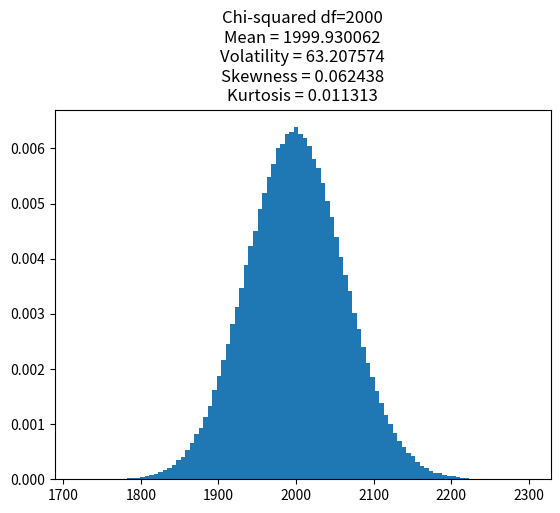

The script that saved this image:
# -*- coding: utf-8 -*-
"""
Spyder Editor

This is a temporary script file.
"""

import numpy as np
import pandas as pd
import matplotlib.pyplot as plt
import scipy
from scipy.stats import skew, kurtosis, chi2

#inputs
coef = 2000 #df in student t, scale in esponential = tasa λ = 1/coef
size=10**6 
random_var_type = 'Chi-squared'
#Destributions: Normal Student t Uniform Exponential Chi-squared
decimals = 6

#code
str_title = random_var_type
if random_var_type == 'Normal': 
    x = np.random.standard_normal(size)
elif random_var_type == 'Student t':
    x = np.random.standard_t(df=coef, size=size)
    str_title += ' df=' + str(coef)      
elif random_var_type == 'Uniform':
    x = np.random.uniform(size = size)
elif random_var_type == 'Exponential':
    x = np.random.exponential(scale=coef, size=size)
    str_title= 'Exponential'
    str_title += ' scale=' + str(coef)  
elif random_var_type == 'Chi-squared':
    x = np.random.chisquare(df=coef, size=size)
    str_title += ' df=' + str(coef)  
    
mu = np.mean(x) 
sigma = np.std(x)
skew = skew(x)
kurt = kurtosis(x)

str_title += '\n' + 'Mean = ' + str(np.round(mu ,decimals)) \
    +'\n' + 'Volatility = ' + str(np.round(sigma ,decimals)) \
    +'\n' + 'Skewness = ' + str(np.round(skew ,decimals)) \
    +'\n' + 'Kurtosis = ' + str(np.round(kurt ,decimals))

#plot
plt.figure()
plt.hist(x, bins=100, density=True)
plt.title(str_title)
plt.show()
